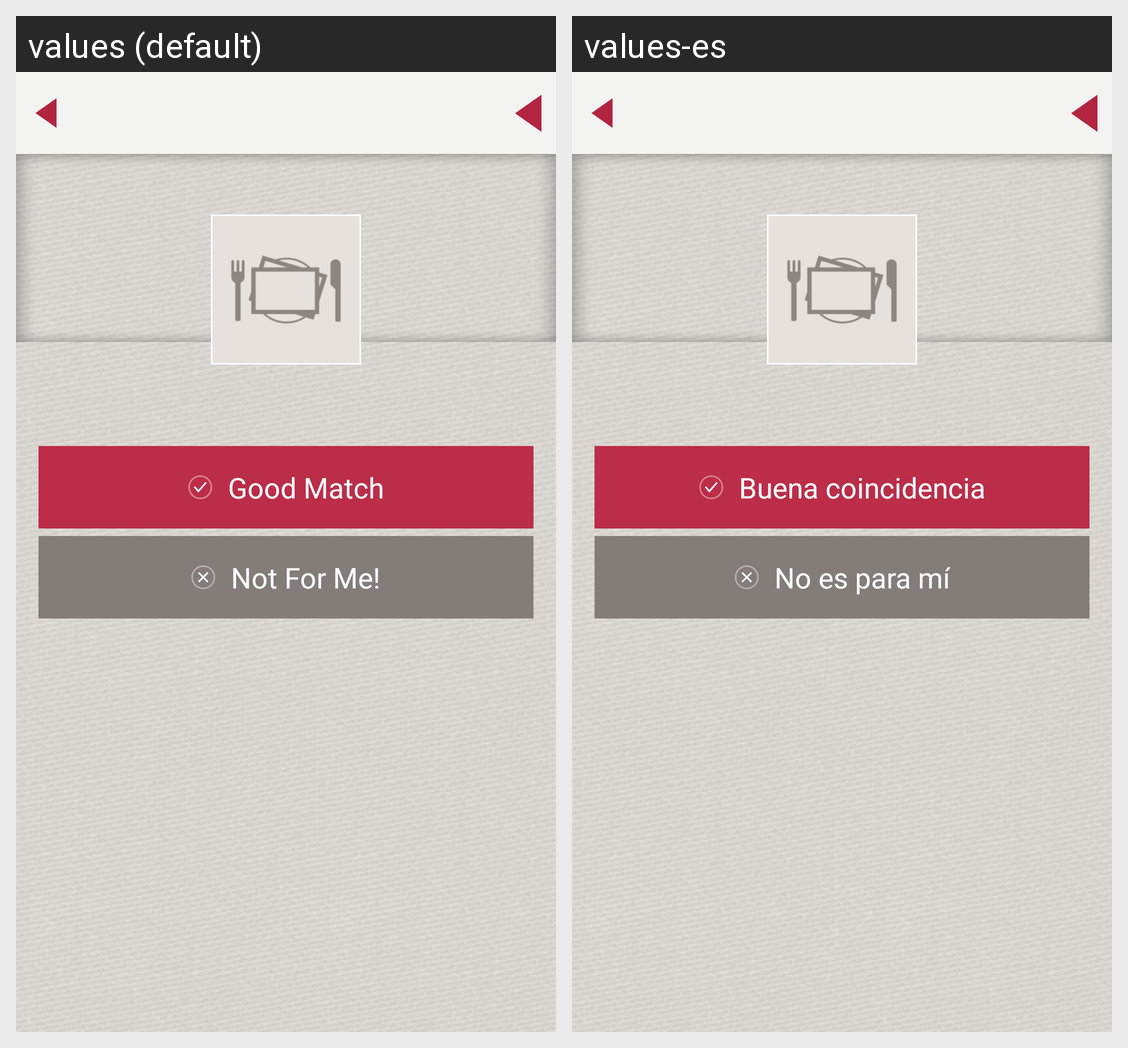

The Android screen above is rendered under two locales of the same app. Produce the string resources it draws, with the default and per-locale values.
Android screen res/layout/coaches_detail_screen.xml rendered under 2 locales, left to right: values (default), values-es. Device: Nexus 5 (rendered at 1080×1920; each locale shown at half size, 540×960, under a caption strip naming it); theme AppTheme.
Strings drawn on this screen, with the default value and each locale's value (text and hints the layout hard-codes, and strings that could not be matched under every locale, appear in the picture but are not listed):

good_match_button
  values: Good Match
  values-es: Buena coincidencia

not_for_me_button
  values: Not For Me!
  values-es: No es para mí
